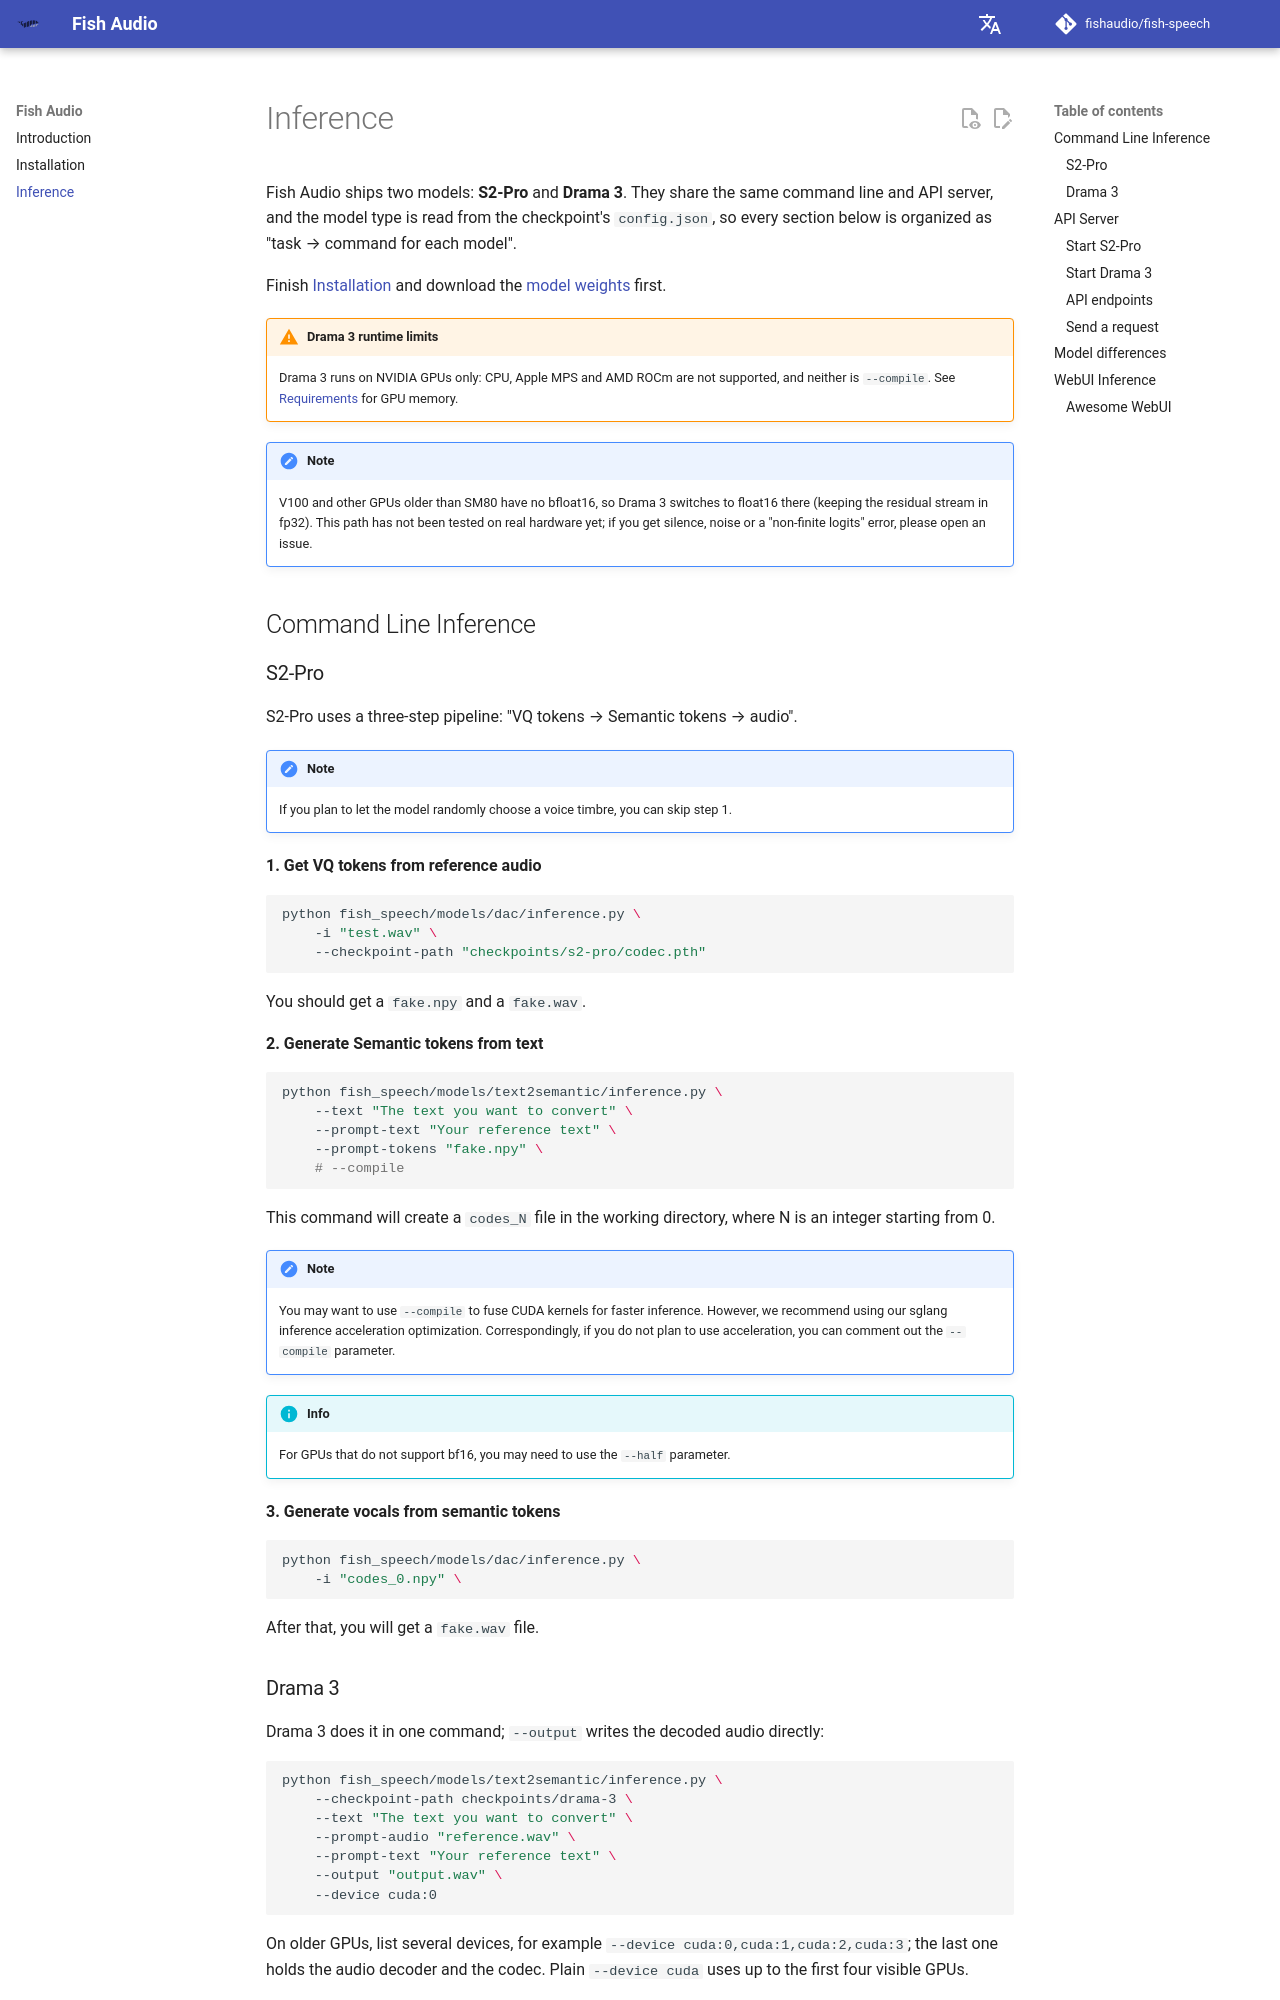

repository: zhudao/fish-speech · page: inference/index.html · generator: mkdocs

# Inference

Fish Audio ships two models: **S2-Pro** and **Drama 3**. They share the same command line and API server, and the model type is read from the checkpoint's `config.json`, so every section below is organized as "task → command for each model".

Finish [Installation](install.md) and download the [model weights](install.md#download-weights) first.

!!! warning "Drama 3 runtime limits"
    Drama 3 runs on NVIDIA GPUs only: CPU, Apple MPS and AMD ROCm are not supported, and neither is `--compile`. See [Requirements](install.md#requirements) for GPU memory.

!!! note
    V100 and other GPUs older than SM80 have no bfloat16, so Drama 3 switches to float16 there (keeping the residual stream in fp32). This path has not been tested on real hardware yet; if you get silence, noise or a "non-finite logits" error, please open an issue.

## Command Line Inference

### S2-Pro

S2-Pro uses a three-step pipeline: "VQ tokens → Semantic tokens → audio".

!!! note
    If you plan to let the model randomly choose a voice timbre, you can skip step 1.

**1. Get VQ tokens from reference audio**

```bash
python fish_speech/models/dac/inference.py \
    -i "test.wav" \
    --checkpoint-path "checkpoints/s2-pro/codec.pth"
```

You should get a `fake.npy` and a `fake.wav`.

**2. Generate Semantic tokens from text**

```bash
python fish_speech/models/text2semantic/inference.py \
    --text "The text you want to convert" \
    --prompt-text "Your reference text" \
    --prompt-tokens "fake.npy" \
    # --compile
```

This command will create a `codes_N` file in the working directory, where N is an integer starting from 0.

!!! note
    You may want to use `--compile` to fuse CUDA kernels for faster inference. However, we recommend using our sglang inference acceleration optimization.
    Correspondingly, if you do not plan to use acceleration, you can comment out the `--compile` parameter.

!!! info
    For GPUs that do not support bf16, you may need to use the `--half` parameter.

**3. Generate vocals from semantic tokens**

```bash
python fish_speech/models/dac/inference.py \
    -i "codes_0.npy" \
```

After that, you will get a `fake.wav` file.
